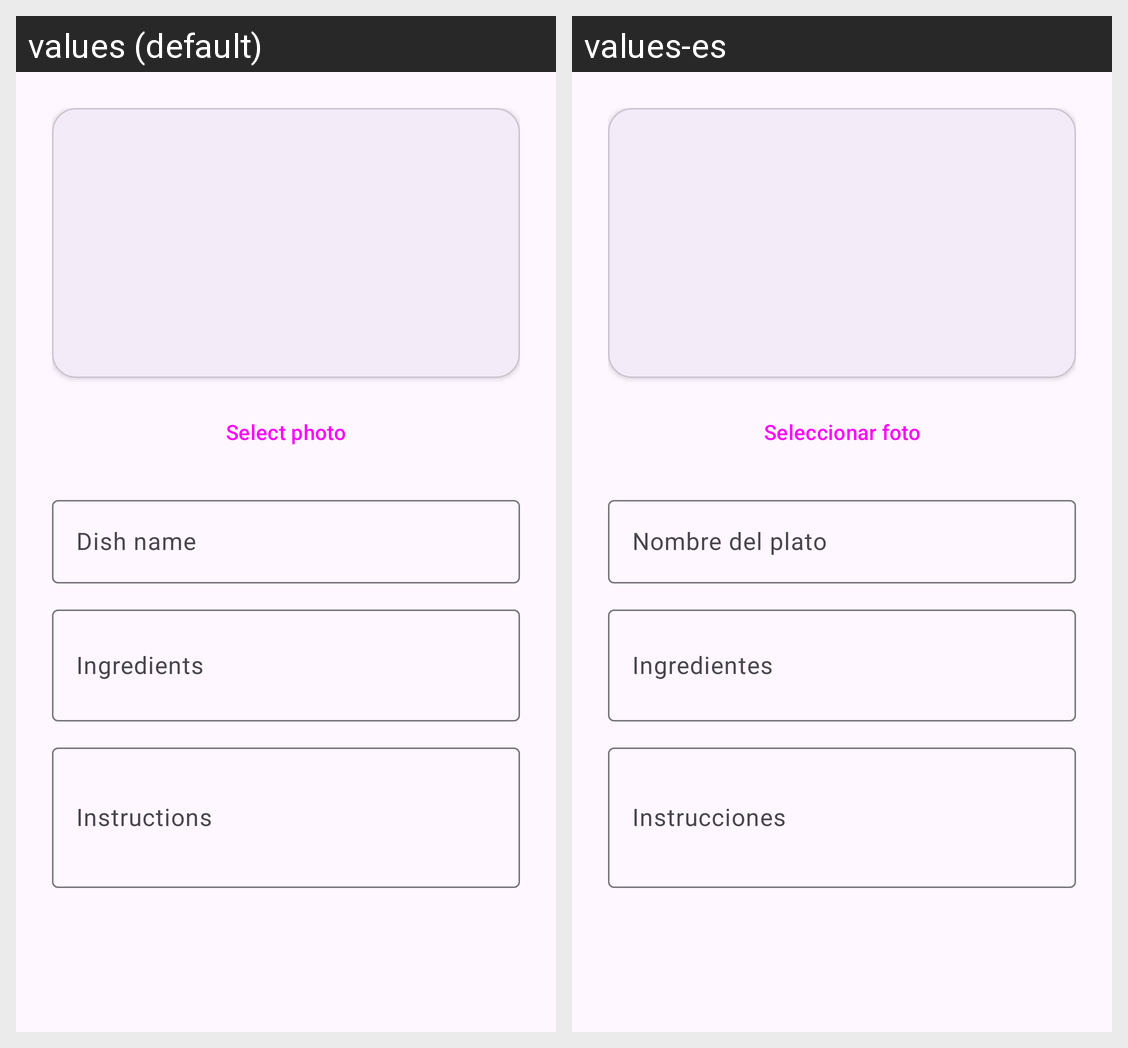

The Android screen above is rendered under two locales of the same app. Produce the string resources it draws, with the default and per-locale values.
Android screen res/layout/dialog_add_recipe.xml rendered under 2 locales, left to right: values (default), values-es. Device: Nexus 5 (rendered at 1080×1920; each locale shown at half size, 540×960, under a caption strip naming it); theme Theme.RecetasDeluxe.
Strings drawn on this screen, with the default value and each locale's value (text and hints the layout hard-codes, and strings that could not be matched under every locale, appear in the picture but are not listed):

btn_select_photo
  values: Select photo
  values-es: Seleccionar foto

hint_recipe_name
  values: Dish name
  values-es: Nombre del plato

hint_ingredients
  values: Ingredients
  values-es: Ingredientes

hint_instructions
  values: Instructions
  values-es: Instrucciones
